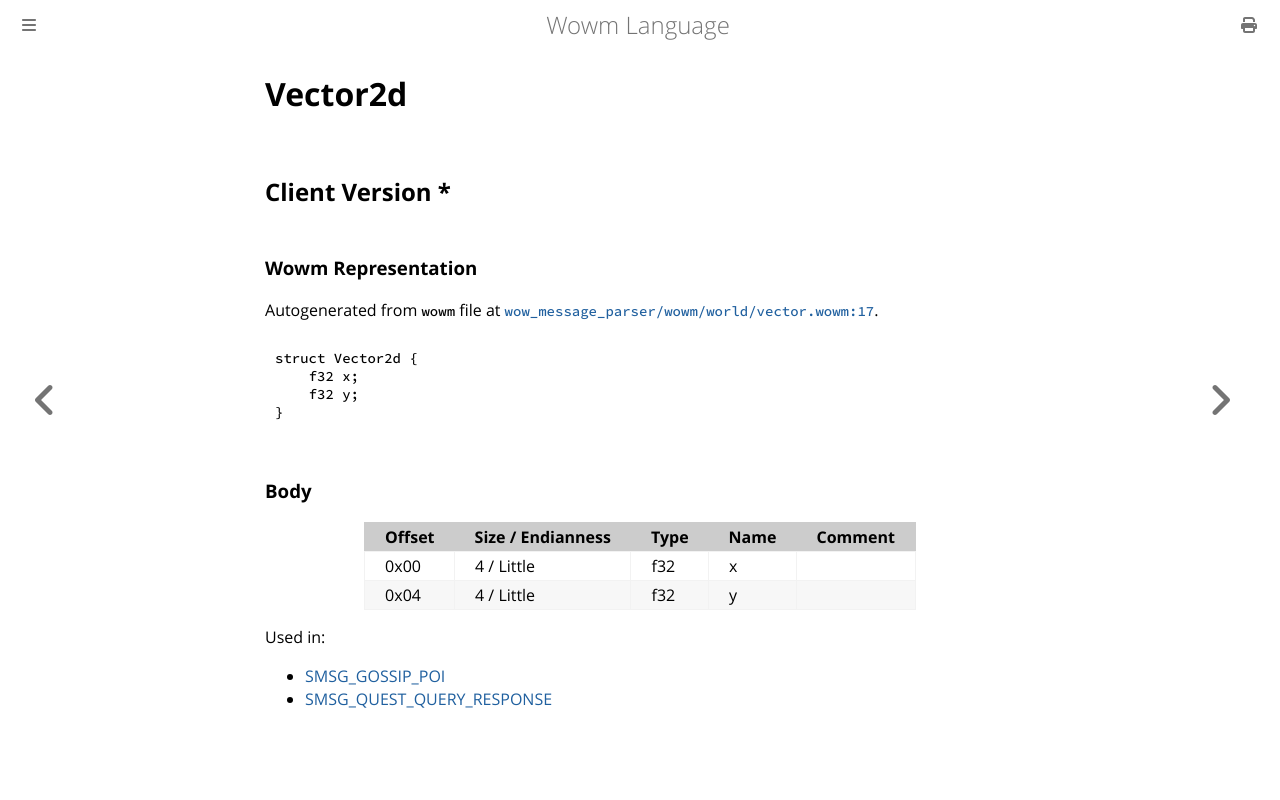

repository: gtker/wow_messages · page: docs/vector2d.html · generator: mdbook

# Vector2d

## Client Version *

### Wowm Representation

Autogenerated from `wowm` file at [`wow_message_parser/wowm/world/vector.wowm:17`](https://github.com/gtker/wow_messages/tree/main/wow_message_parser/wowm/world/vector.wowm#L17).
```rust,ignore
struct Vector2d {
    f32 x;
    f32 y;
}
```
### Body

| Offset | Size / Endianness | Type | Name | Comment |
| ------ | ----------------- | ---- | ---- | ------- |
| 0x00 | 4 / Little | f32 | x |  |
| 0x04 | 4 / Little | f32 | y |  |


Used in:
* [SMSG_GOSSIP_POI](smsg_gossip_poi.md)
* [SMSG_QUEST_QUERY_RESPONSE](smsg_quest_query_response.md)
